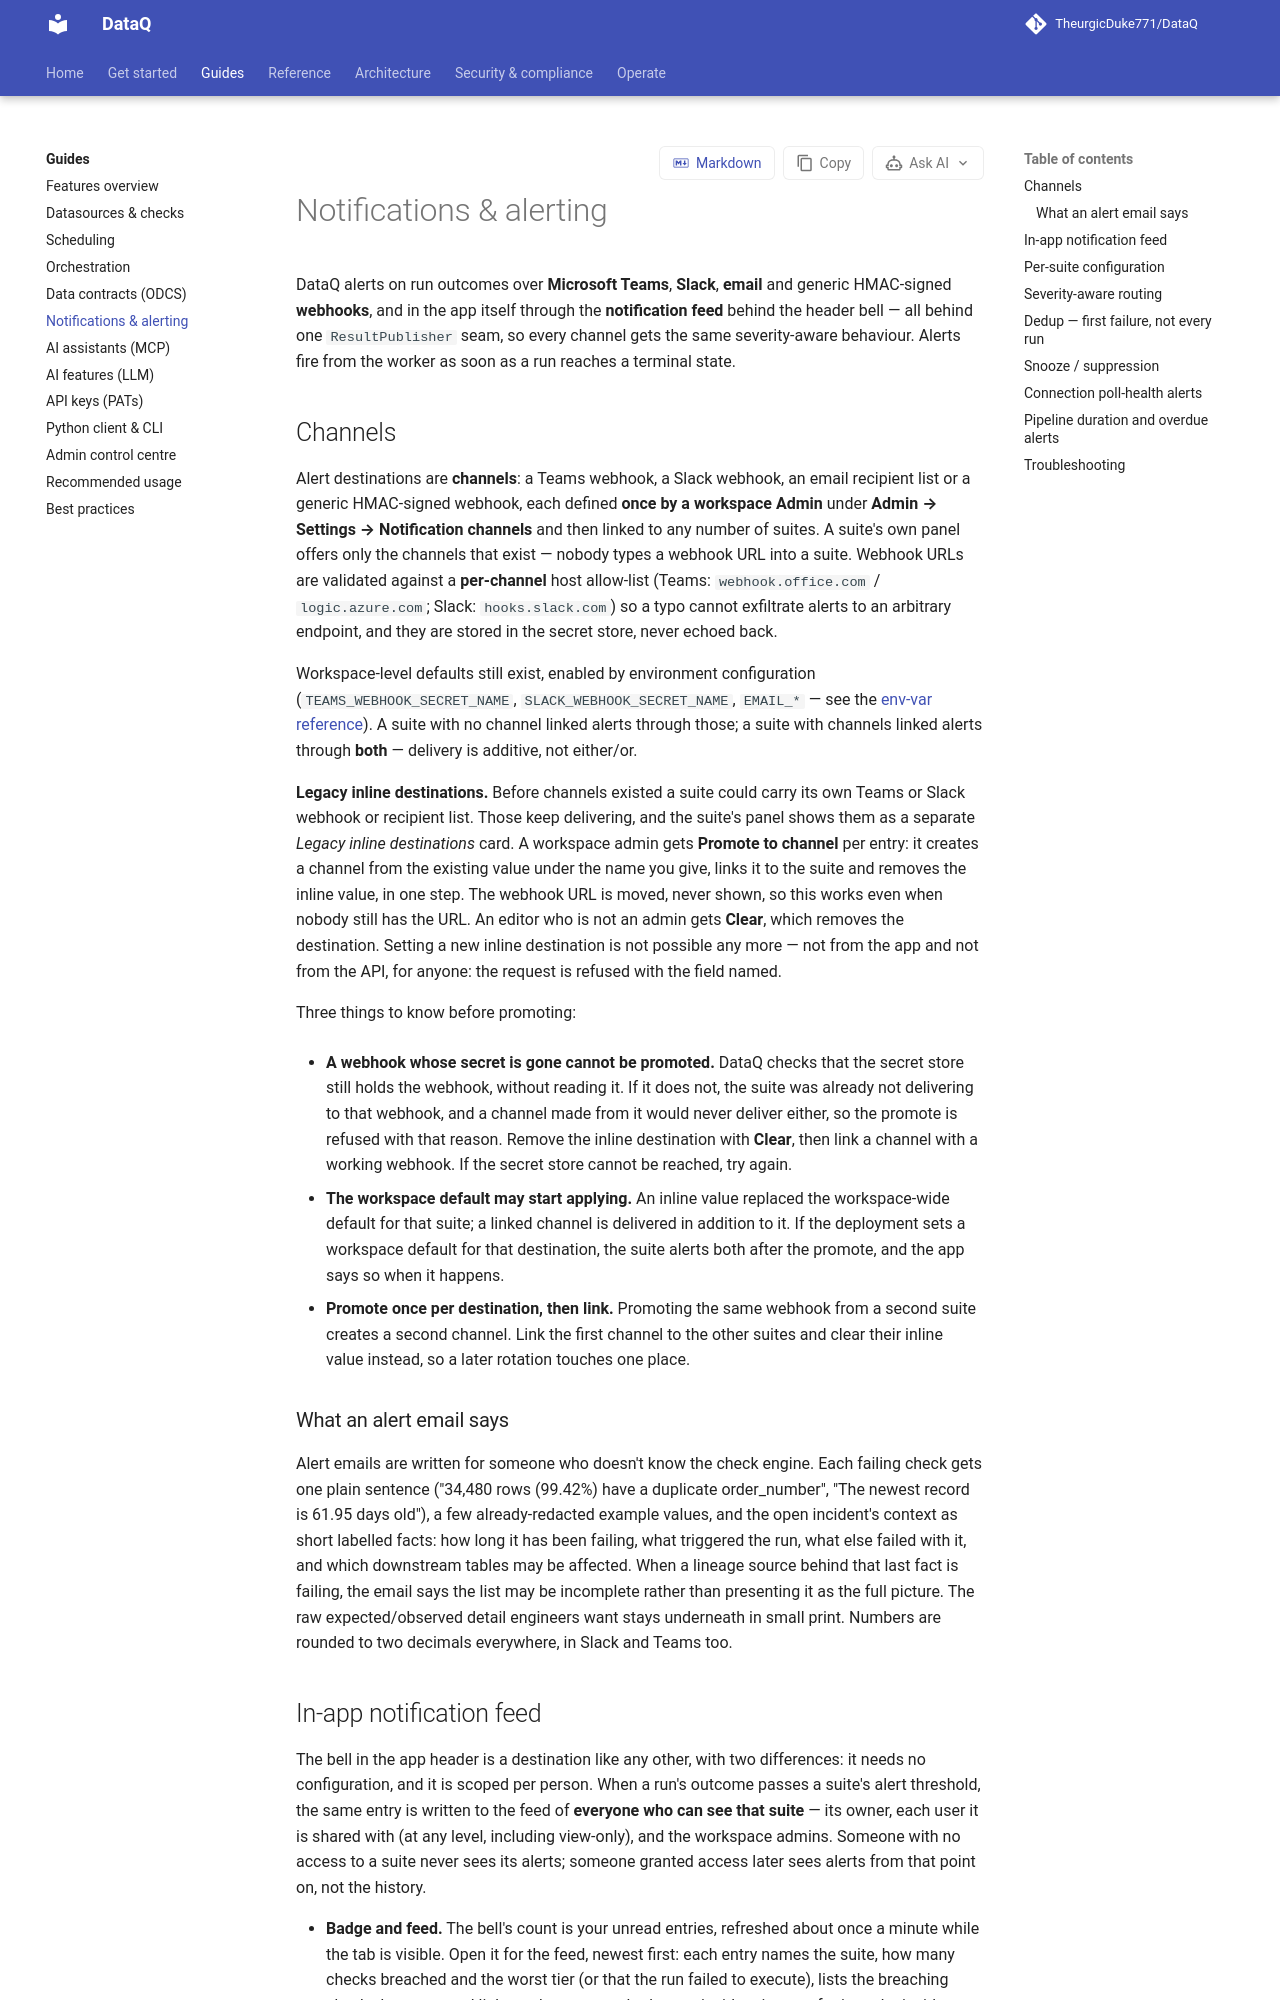

repository: TheurgicDuke771/DataQ · page: docs/latest/guides/notifications/index.html · generator: mkdocs

# Notifications & alerting

DataQ alerts on run outcomes over **Microsoft Teams**, **Slack**, and **email** — all
behind one `ResultPublisher` seam, so every channel gets the same severity-aware
behaviour. Alerts fire from the worker as soon as a run reaches a terminal state.

## Channels

| Channel | Configured by | How |
|---|---|---|
| Microsoft Teams | Workspace default **or per-suite override** | Incoming-webhook URL; the per-suite URL is set on the suite's **Notifications** panel (write-only — stored in the secret store, never echoed back) |
| Slack | Workspace | Incoming-webhook URL (secret store) |
| Email (SMTP) | Workspace | SMTP host/port + from/to + password secret |

Workspace-level channels are enabled by environment configuration
(`TEAMS_WEBHOOK_SECRET_NAME`, `SLACK_WEBHOOK_SECRET_NAME`, `EMAIL_*` — see the
[env-var reference](https://github.com/TheurgicDuke771/DataQ/blob/main/.env.app.example)).
A channel with no configuration is simply skipped; configuring none disables alerting.
Webhook URLs are validated against a **per-channel** host allow-list (Teams:
`webhook.office.com` / `logic.azure.com`; Slack: `hooks.slack.com`) so a typo can't
exfiltrate alerts to an arbitrary endpoint. Only Teams has a per-suite override; Slack
and email are workspace-wide.

## Per-suite configuration

Open a suite → **Notifications** panel:

- **Send alerts for this suite** — on/off.
- **Alert threshold** — `On fail / critical` · `On warn and worse` (default) · `Always
  (every run)`.
- **Teams webhook** — optional per-suite override of the workspace webhook. Write-only:
  the tag shows *set / not set*, the URL is never displayed again.
